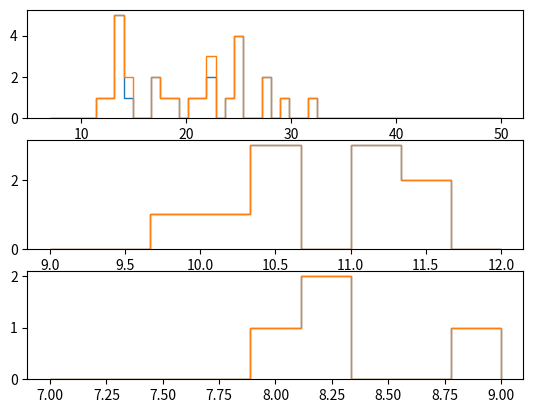
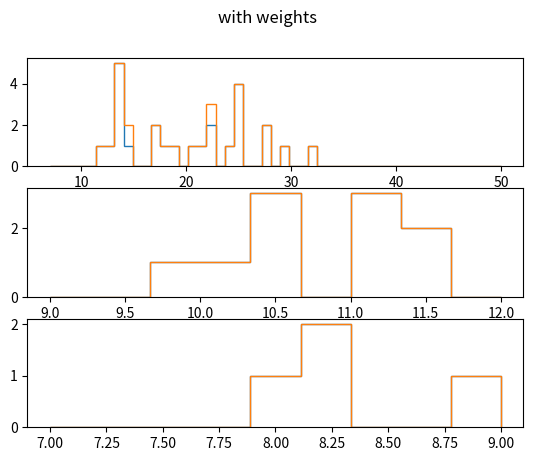

Generate these figures, in order, with matplotlib:
import numpy as np
from collections import namedtuple

def generate_data(N, mc=True):
    data = np.zeros(N,dtype=[('pt',float),('ips',float),('L2_pt',float),('L2_ips',float),('L1_pt',float),('trigger',int),('cat',int)])
    np.random.seed(0)
    data['pt'] = np.random.randn(N)*10 + 10
    data['ips'] = np.random.randn(N)*10 + 10
    data['L2_pt'] = data['pt']
    if mc:
        data['L2_ips'] = data['ips']
    else:
        data['L2_ips'] = data['ips'] - 2
    data['L1_pt'] = data['pt'] + np.random.randn(N)
    return data

L2Trigger = namedtuple('L2Trigger',['pt','ips','index'])
HLT_Mu7_IP4 = L2Trigger(7,4,1 << 0)
HLT_Mu9_IP6 = L2Trigger(9,6,1 << 1)
HLT_Mu12_IP6 = L2Trigger(12,6,1 << 2)
L1Seed = namedtuple('L1Seed',['pt','L2','time_on'])
Mu7 = L1Seed(7,[HLT_Mu7_IP4,HLT_Mu9_IP6,HLT_Mu12_IP6],0.5)
Mu8 = L1Seed(8,[HLT_Mu9_IP6,HLT_Mu12_IP6],0.8)
Mu9 = L1Seed(9,[HLT_Mu9_IP6,HLT_Mu12_IP6],0.7)
Mu7 = L1Seed(7,[HLT_Mu7_IP4,HLT_Mu9_IP6,HLT_Mu12_IP6],1.0)
Mu8 = L1Seed(8,[HLT_Mu9_IP6,HLT_Mu12_IP6],1.0)
Mu9 = L1Seed(9,[HLT_Mu9_IP6,HLT_Mu12_IP6],1.0)
Mu10 = L1Seed(10,[HLT_Mu12_IP6],1.0)
Mu12 = L1Seed(12,[HLT_Mu12_IP6],1.0)
L1_SEEDS = [Mu7,Mu8,Mu9,Mu10,Mu12]

Category = namedtuple('Category',['name','min_L1_pt','min_pt','max_pt','min_ips','trigger','index'])
category_low = Category("Low",7,7,9,5,HLT_Mu7_IP4.index,1 << 0)
category_mid = Category("Mid",9,9,12,7,HLT_Mu9_IP6.index,1 << 1)
category_high = Category("High",12,12,100,7,HLT_Mu12_IP6.index,1 << 2)
categories = [category_low,category_mid,category_high]

USE_REAL_IPS = True

def trigger_data(data, mc=False):
    """
    Simulates the CMS trigger from a given set of true pts and L1 pts. `Seeds`
    should be a dictionary of the available L1 seeds where the key is the name
    of the L1 seed and the value is the fraction of time the seed is active.
    """
    for i in range(len(data)):
        for l1 in L1_SEEDS:
            if not mc and np.random.rand() > l1.time_on:
                continue
            if data['L1_pt'][i] > l1.pt:
                for l2 in l1.L2:
                    if data['L2_pt'][i] > l2.pt and data['L2_ips'][i] > l2.ips:
                        data['trigger'][i] |= l2.index
    return data

def trigger_selection(data, use_real_ips=USE_REAL_IPS):
    """
    This is how we apply the trigger selection into low, mid, high categories
    in our analysis. `l1s` is a list of L1 pts, `pts` is a list of the true pt,
    `seeds` is a list of the active L1 seeds, and `include_l1` determines
    whether we take into account the L1 trigger requirement or not (since we
    apply this cut to the data and MC but do not apply it when computing the
    trigger scale factor.
    """
    for i in range(len(data)):
        for cat in categories:
            if not use_real_ips:
                if cat.min_pt < data['L2_pt'][i] < cat.max_pt and data['trigger'][i] & cat.trigger and data['L2_ips'][i] > cat.min_ips:
                    data['cat'][i] |= cat.index
                    break
            else:
                if cat.min_pt < data['L2_pt'][i] < cat.max_pt and data['trigger'][i] & cat.trigger and data['ips'][i] > cat.min_ips:
                    data['cat'][i] |= cat.index
                    break
    return data

def compute_trgsf(data, mc, pt_bins, ips_bins, use_real_ips=USE_REAL_IPS):
    """
    Compute the trigger scale factor as a function of true pt.
    """
    sf = {}
    for cat in categories:
        sf[cat.name] = {}
        for pt_bin, (pt_low, pt_high) in enumerate(zip(pt_bins[:-1],pt_bins[1:])):
            for ips_bin, (ips_low, ips_high) in enumerate(zip(ips_bins[:-1],ips_bins[1:])):
                l1_data = data['L1_pt'] > cat.min_L1_pt
                l1_mc = mc['L1_pt'] > cat.min_L1_pt
                l2_data = (data['trigger'] & cat.trigger) != 0
                l2_mc = (mc['trigger'] & cat.trigger) != 0
                tot_data = (data['L2_pt'] > pt_low) & (data['L2_pt'] < pt_high)
                tot_mc = (mc['L2_pt'] > pt_low) & (mc['L2_pt'] < pt_high)
                if not use_real_ips:
                    tot_data &= (data['L2_ips'] > ips_low) & (data['L2_ips'] < ips_high)
                    tot_mc &= (mc['L2_ips'] > ips_low) & (mc['L2_ips'] < ips_high)
                else:
                    tot_data &= (data['ips'] > ips_low) & (data['ips'] < ips_high)
                    tot_mc &= (mc['ips'] > ips_low) & (mc['ips'] < ips_high)
                tot_mc &= l1_mc
                tot_data &= l1_data
                if np.count_nonzero(l2_mc & tot_mc) == 0 or np.count_nonzero(tot_mc) == 0 or np.count_nonzero(tot_data) == 0:
                    sf[cat.name][(pt_bin,ips_bin)] = 1
                else:
                    sf[cat.name][(pt_bin,ips_bin)] = (np.count_nonzero(l2_data & tot_data)/np.count_nonzero(tot_data))/(np.count_nonzero(l2_mc & tot_mc)/np.count_nonzero(tot_mc))
    return sf

def get_trgsf_weights(mc,sf,pt_bins,ips_bins,cat, use_real_ips=USE_REAL_IPS):
    weights = np.ones_like(mc['L2_pt'])
    for i in range(len(mc)):
        pt_bin = np.digitize(data['L2_pt'][i],pt_bins)-1
        if not use_real_ips:
            ips_bin = np.digitize(data['L2_ips'][i],ips_bins)-1
        else:
            ips_bin = np.digitize(data['ips'][i],ips_bins)
        if (pt_bin, ips_bin) in sf[cat]:
            weights[i] = sf[cat][(pt_bin,ips_bin)]
        else:
            print("skipping")
    return weights

if __name__ == '__main__':
    import argparse
    import matplotlib.pyplot as plt

    parser = argparse.ArgumentParser("trigger simulation")
    parser.add_argument("-n",default=100,type=int,help="number of events")
    args = parser.parse_args()

    data = generate_data(args.n,mc=False)
    mc = generate_data(args.n,mc=True)
    data = trigger_data(data)
    mc = trigger_data(mc,mc=True)
    data = trigger_selection(data)
    mc = trigger_selection(mc)
    pt_bins = np.linspace(7,50,50)
    pt_bins_low = np.linspace(7,9,10)
    pt_bins_mid = np.linspace(9,12,10)
    ips_bins = np.linspace(0,50,50)
    trgSF = compute_trgsf(data,mc,pt_bins,ips_bins)

    data_high = data[(data['cat'] & category_high.index) != 0]
    data_mid = data[(data['cat'] & category_mid.index) != 0]
    data_low = data[(data['cat'] & category_low.index) != 0]

    mc_high = mc[(mc['cat'] & category_high.index) != 0]
    mc_mid = mc[(mc['cat'] & category_mid.index) != 0]
    mc_low = mc[(mc['cat'] & category_low.index) != 0]

    weights_high = get_trgsf_weights(mc_high,trgSF,pt_bins,ips_bins,'High')
    weights_mid = get_trgsf_weights(mc_mid,trgSF,pt_bins,ips_bins,'Mid')
    weights_low = get_trgsf_weights(mc_low,trgSF,pt_bins,ips_bins,'Low')

    plt.figure()
    plt.subplot(3,1,1)
    plt.hist(data_high['L2_pt'],bins=pt_bins,histtype='step',label='data')
    plt.hist(mc_high['L2_pt'],bins=pt_bins,histtype='step',label='mc')
    plt.subplot(3,1,2)
    plt.hist(data_mid['L2_pt'],bins=pt_bins_mid,histtype='step',label='data')
    plt.hist(mc_mid['L2_pt'],bins=pt_bins_mid,histtype='step',label='mc')
    plt.subplot(3,1,3)
    plt.hist(data_low['L2_pt'],bins=pt_bins_low,histtype='step',label='data')
    plt.hist(mc_low['L2_pt'],bins=pt_bins_low,histtype='step',label='mc')
    plt.figure()
    plt.subplot(3,1,1)
    plt.hist(data_high['L2_pt'],bins=pt_bins,histtype='step',label='data')
    plt.hist(mc_high['L2_pt'],weights=weights_high,bins=pt_bins,histtype='step',label='mc')
    plt.subplot(3,1,2)
    plt.hist(data_mid['L2_pt'],bins=pt_bins_mid,histtype='step',label='data')
    plt.hist(mc_mid['L2_pt'],weights=weights_mid,bins=pt_bins_mid,histtype='step',label='mc')
    plt.subplot(3,1,3)
    plt.hist(data_low['L2_pt'],bins=pt_bins_low,histtype='step',label='data')
    plt.hist(mc_low['L2_pt'],weights=weights_low,bins=pt_bins_low,histtype='step',label='mc')
    plt.suptitle("with weights")
    plt.show()
